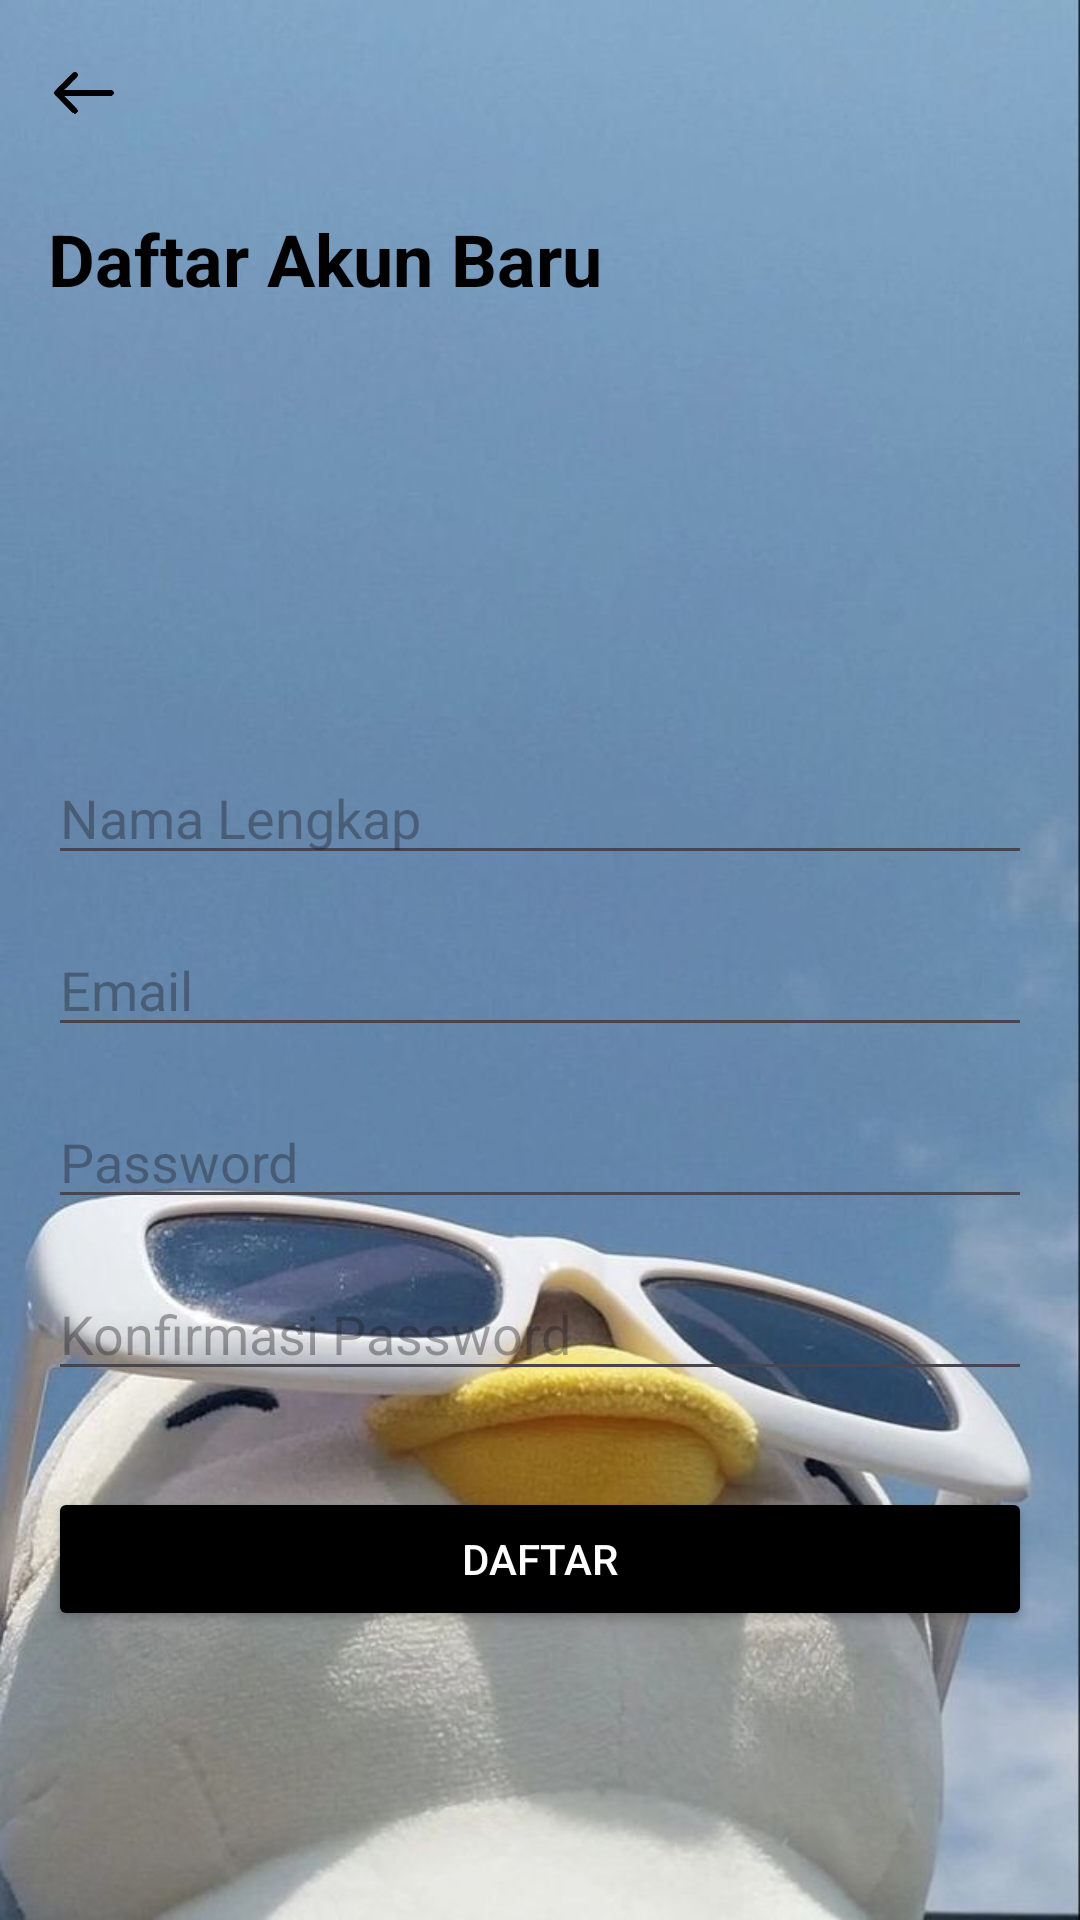

Produce the Android XML layout that renders to this screen, including the resource entries it uses.
<!-- AndroidManifest.xml: application theme Theme.MGAGKOST -->
<!-- res/layout/activity_register.xml -->
<?xml version="1.0" encoding="utf-8"?>
<ScrollView xmlns:android="http://schemas.android.com/apk/res/android"
    android:layout_width="match_parent"
    android:layout_height="match_parent"
    android:padding="16dp"
    android:background="@drawable/background">

    <LinearLayout
        android:layout_width="match_parent"
        android:layout_height="wrap_content"
        android:orientation="vertical">

        <ImageView
            android:id="@+id/ivBack"
            android:layout_width="24dp"
            android:layout_height="30dp"
            android:src="@drawable/back"
            android:layout_marginBottom="24dp"/>

        <TextView
            android:layout_width="match_parent"
            android:layout_height="wrap_content"
            android:text="Daftar Akun Baru"
            android:textSize="24sp"
            android:textStyle="bold"
            android:layout_marginBottom="24dp"
            android:textColor="@color/black"/>

        <ImageView
            android:layout_width="100dp"
            android:layout_height="100dp"
            android:src="@drawable/animasi_user"
            android:layout_gravity="center_horizontal"
            android:layout_marginBottom="24dp"/>

        <EditText
            android:id="@+id/etName"
            android:layout_width="match_parent"
            android:layout_height="wrap_content"
            android:hint="Nama Lengkap"
            android:inputType="textPersonName"/>

        <EditText
            android:id="@+id/etEmail"
            android:layout_width="match_parent"
            android:layout_height="wrap_content"
            android:hint="Email"
            android:inputType="textEmailAddress"
            android:layout_marginTop="16dp"/>

        <EditText
            android:id="@+id/etPassword"
            android:layout_width="match_parent"
            android:layout_height="wrap_content"
            android:hint="Password"
            android:inputType="textPassword"
            android:layout_marginTop="16dp"/>

        <EditText
            android:id="@+id/etConfirmPassword"
            android:layout_width="match_parent"
            android:layout_height="wrap_content"
            android:hint="Konfirmasi Password"
            android:inputType="textPassword"
            android:layout_marginTop="16dp"/>

        <Button
            android:id="@+id/btnRegister"
            android:layout_width="match_parent"
            android:layout_height="wrap_content"
            android:text="DAFTAR"
            android:layout_marginTop="32dp"
            android:backgroundTint="@color/black"
            android:textColor="@color/white"/>
    </LinearLayout>
</ScrollView>
<!-- resources referenced by this layout -->
<resources>
  <!-- drawable back: png bitmap (drawable, 30454 bytes) -->
  <!-- drawable background: jpg bitmap (drawable, 51605 bytes) -->
  <style name="Theme.MGAGKOST" parent="Base.Theme.MGAGKOST" />
  <style name="Base.Theme.MGAGKOST" parent="Theme.Material3.DayNight.NoActionBar">
          
          
      </style>
  <!-- not gathered from this repository: default colours our renderer supplied (Android Studio template values) -->
  <color name="black">#FF000000</color>
  <color name="white">#FFFFFFFF</color>
</resources>
